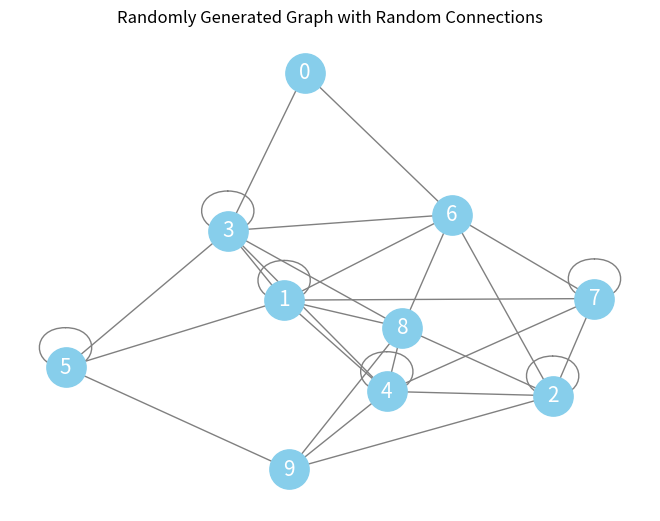

Python code for this plot: (Note: this script raises an exception after producing the figure.)
import numpy as np
import networkx as nx
import matplotlib.pyplot as plt

class Graph:
    def __init__(self, num_vertices):
        self.V = num_vertices  # number of vertices
    
    def generate_adjacency_matrix(self):
        # Set a random seed to ensure reproducibility of the random numbers
        np.random.seed(111)
        # Generate a random binary matrix where each element is either 0 or 1.
        # This matrix is of size VxV and is initially not symmetrical.
        binary_matrix = np.random.randint(0, 2, (self.V, self.V))
        
        # Create a lower triangular matrix from the random matrix. This includes the diagonal.
        lower_triangular = np.tril(binary_matrix)
        
        # Create the symmetric adjacency matrix by adding the lower triangular matrix to its transpose.
        # This ensures the matrix is symmetric, representing an undirected graph.
        adjacency_matrix_symmetric = lower_triangular + np.tril(binary_matrix, -1).T
        
        # Convert the symmetric numpy matrix to a list of lists for easier handling in other functions or systems that might not use numpy.
        self.adjacency_matrix_list = adjacency_matrix_symmetric.tolist()
        # print("Adjacency matrix:", self.adjacency_matrix_list)
        return self.adjacency_matrix_list
    
    def generate_adjacency_matrix_without_self_loops(self):
        adjacency_matrix = self.generate_adjacency_matrix()
        # Remove self-loops from the adjacency matrix
        for i in range(self.V):
            adjacency_matrix[i][i] = 0
        return adjacency_matrix
    
    
    def create_graph_from_adjacency_matrix(self):
        G = nx.from_numpy_array(np.array(self.adjacency_matrix_list))
        return G
    
    def ensure_connected(self, G):
        # Check if the graph is connected
        if not nx.is_connected(G):
            # Get all connected components
            components = list(nx.connected_components(G))
            while len(components) > 1:
                # Connect the first node of one component to the first node of another
                connect_from = components[0].pop()
                connect_to = components[1].pop()
                G.add_edge(connect_from, connect_to)
                # Update the components list
                components = list(nx.connected_components(G))
        else:
            print("Graph is connected")
        return G
    def plot_graph(self, G):
        nx.draw(G, with_labels=True, edge_color='gray', node_color='skyblue', node_size=800, font_size=15, font_color='w')
        plt.title("Randomly Generated Graph with Random Connections")
        # Save the plot
        plt.savefig(f"./random_graph_generator/random_connection/plots/random_graph_{self.V}N.png")
        # Display the plot
        plt.show()

# Example usage
num_vertices = 10
graph = Graph(num_vertices)
adj_matrix = graph.generate_adjacency_matrix()
# adjmatrix without loops
# adj_matrix_no_loops = graph.generate_adjacency_matrix_without_self_loops()
G = graph.create_graph_from_adjacency_matrix()
connected_G = graph.ensure_connected(G)

# Plot the graph
graph.plot_graph(connected_G)
